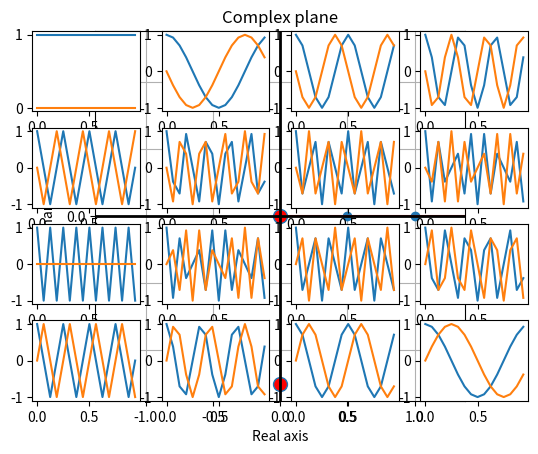
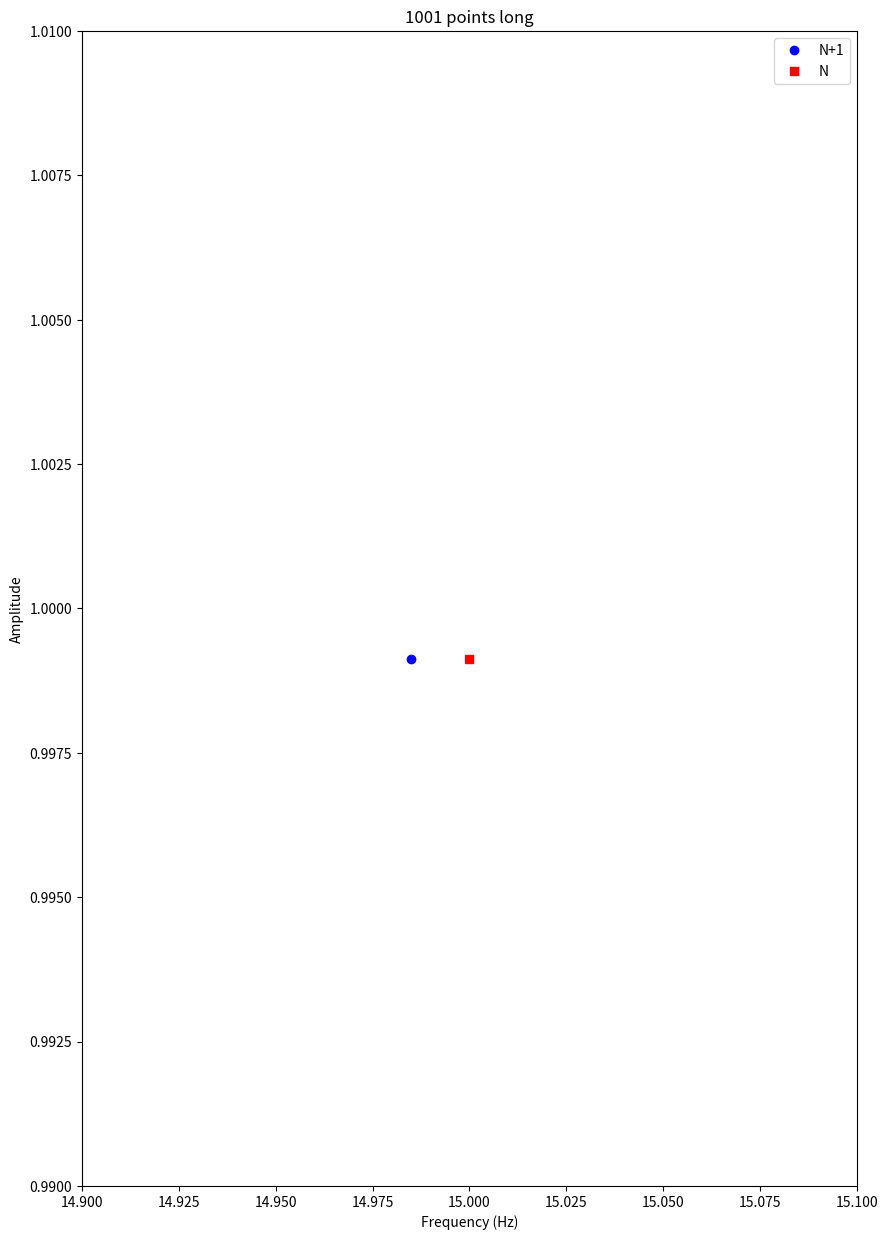
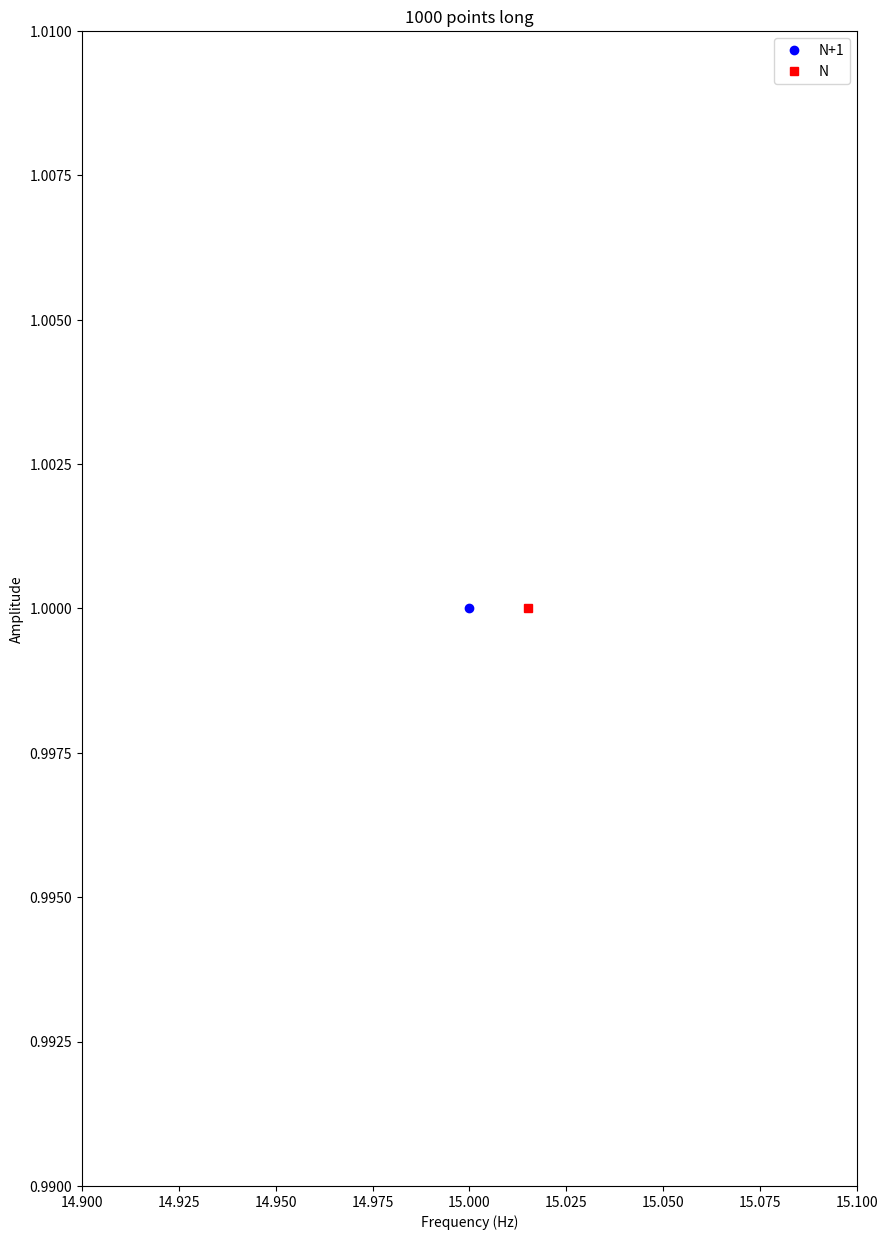
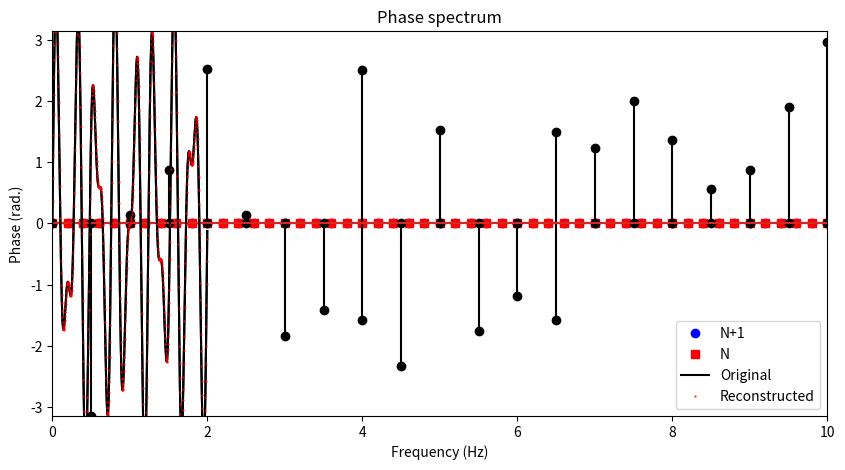
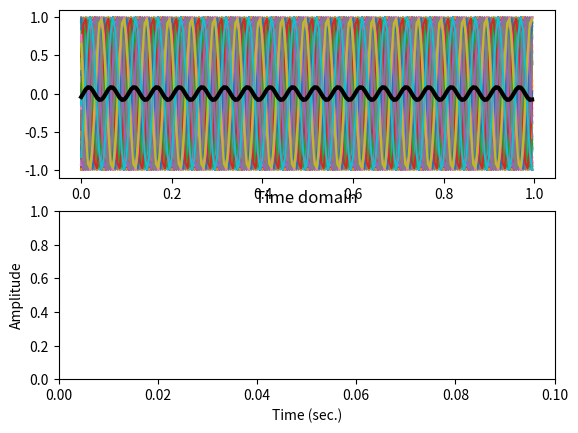

Python code for these plots, in order: (Note: this script raises an exception after producing the figures.)
# 1.fourtime
import math
import random
import numpy as np
import matplotlib.pyplot as plt
import mpl_toolkits.mplot3d as Axes3D
import scipy.fftpack
import time
# The DTFT in loop form
# create the signal
srate = 1000    # hz
time = np.arange(0., 2., 1/srate)
pnts = len(time)        # number of time points
signal = 2.5 * np.sin(2*np.pi*4*time) + 1.5 * np.sin(2*np.pi*6.5*time)
fourTime = np.array(range(pnts)) / pnts
fCoefs = np.zeros(len(signal), dtype=complex)       # fourier coefficient is the complex dot product
for fi in range(pnts):
	# create complex sine wave
	csw = np.exp(-1j * 2 * np.pi * fi * fourTime)
	#  It's related to the relationship between the forward and inverse Fourier transform.
	#  A real-valued signal needs to be real-valued after applying the inverse FT
	#  so the imaginary components need to cancel each other.
	#  Having them positive in one direction and negative in the other direction is the mechanism of cancellation.
	#  You could use +i in the forward FT and then -i in the inverse FT.
	#  The standard way to do it (- forward, + inverse).
	# compute dot product between complex sine wave and signal which is called Fourier coefficient
	fCoefs[fi] = np.vdot(signal, csw) / pnts
	
ampl = 2 * np.abs(fCoefs)       # showing the distance from the origin
hz = np.linspace(0, srate/2, int(pnts/2.) + 1)
# srate/2 is referring to the nyquist
# So the N/2+1 comes from N/2 positive frequencies starting here, plus one extra for the DC
# stem plot should always be used for showing the result of fourier transform
plt.stem(hz, ampl[range(len(hz))])
plt.xlabel('Frequency (Hz)'), plt.ylabel('Amplitude (a.u.)')
plt.xlim(0, 10)
plt.show()
coefs2plot = [0, 0]
coefs2plot[0] = np.argmin(np.abs(hz - 4))
coefs2plot[1] = np.argmin(np.abs(hz - 4.5))
#  identifies the index in the hz vector with values closest to 4 and 4.5
mag = np.abs(fCoefs[coefs2plot])
phs = np.angle(fCoefs[coefs2plot])
plt.plot(np.real(fCoefs[coefs2plot]), np.imag(fCoefs[coefs2plot]), 'o', linewidth=2, markersize=10, markerfacecolor='r')
# The more the distance from origin is in the plot the more similar they are
plt.plot([-2, 2], [0, 0], 'k', linewidth=2)     # vertical axes :black
plt.plot([0, 0], [-2, 2], 'k', linewidth=2)     # horizontal axes :black
axislims = np.max(mag)*1.1
plt.grid()
plt.axis('square')
plt.xlim([-axislims, axislims])
plt.ylim([-axislims, axislims])
plt.xlabel('Real axis')
plt.ylabel('Imaginary axis')
plt.title('Complex plane')
plt.show()
pnts = 16
fourTime = np.array(range(pnts)) / pnts
# [0.,0.0625,0.125,0.1875,0.25,0.3125,0.375,0.4375,0.5,0.5625,0.625,0.6875,0.75,0.8125,0.875,0.9375]
for fi in range(pnts):
	# create complex sine wave
	csw = np.exp(-1j * 2 * np.pi * fi * fourTime)
	# and plot it
	loc = np.unravel_index(fi, [4, 4], 'F')
	plt.subplot2grid((4, 4), (loc[1], loc[0]))
	plt.plot(fourTime, np.real(csw))
	plt.plot(fourTime, np.imag(csw))
plt.show()
srate = 1000
npnts = 100001
if npnts % 2 == 0:
	topfreq = srate / 2
else:
	topfreq = srate/2 * (npnts-1)/npnts
hz1 = np.linspace(0, srate/2, np.floor(npnts/2+1).astype(int))
hz2 = np.linspace(0, topfreq, np.floor(npnts/2+1).astype(int))
n = 16
print('%.9f\n%.9f' % (hz1[n], hz2[n]))
# no difference if npnts is even, otherwise there is a tiny difference which minimize as npnts grows
# Case1 ,Odd number of data points, N is correct
srate = 1000
time = np.arange(0, srate + 1)/ srate               # dividing by sampling rate converts it to seconds
npnts = len(time)
signal = np.sin(15 * 2 * np.pi * time)
# scipy.fftpack.fft(x, n=None, axis=-1, overwrite_x=False)[source]
# Return discrete Fourier transform of real or complex sequence
# signal's amplitude spectrum
signalX = 2 * np.abs(scipy.fftpack.fft(signal)) / len(signal)
# frequencies vectors
hz1 = np.linspace(0, srate, npnts + 1)
hz2 = np.linspace(0, srate, npnts)
fig = plt.subplots(1, figsize=(10, 15))
plt.plot(hz1[:npnts], signalX, 'bo', label='N+1')
plt.plot(hz2, signalX, 'rs', label='N')
plt.legend()
plt.xlim(14.9, 15.1)
plt.ylim(.99, 1.01)
plt.xlabel('Frequency (Hz)')
plt.title(str(len(time)) + ' points long')
plt.ylabel('Amplitude')
plt.show()
# Case 2: Even number of data points, N+1 is correct
srate = 1000
time = np.arange(0, srate)/ srate
npnts = len(time)
signal = np.sin(15 * 2 * np.pi * time)
signalX = 2 * np.abs(scipy.fftpack.fft(signal)) / len(signal)
hz1 = np.linspace(0, srate, npnts + 1)
hz2 = np.linspace(0, srate, npnts)
fig = plt.subplots(1, figsize=(10, 15))
plt.plot(hz1[:npnts], signalX, 'bo', label='N+1')
plt.plot(hz2, signalX, 'rs', label='N')
plt.legend()
plt.xlim(14.9, 15.1)
plt.ylim(.99, 1.01)
plt.xlabel('Frequency (Hz)')
plt.title(str(len(time)) + ' points long')
plt.ylabel('Amplitude')
plt.show()
# Case 3: longer signal
srate = 1000
time = np.arange(0, 5*srate)/srate
npnts = len(time)
signal = np.sin(15 * 2 * np.pi * time)
signalX = 2*np.abs(scipy.fftpack.fft(signal)) / len(signal)
hz1 = np.linspace(0, srate, npnts+1)
hz2 = np.linspace(0, srate, npnts)
fig = plt.subplots(1, figsize=(10, 5))
plt.plot(hz1[:npnts], signalX, 'bo', label='N+1')
plt.plot(hz2, signalX, 'rs', label='N')
plt.xlim([14.99, 15.01])         # If you zoom out(0, 10) you'd assume there's no difference between 2 signals
plt.ylim([.99, 1.01])
plt.legend()
plt.xlabel('Frequency (Hz)')
plt.title(str(len(time)) + ' points long')
plt.ylabel('Amplitude')
plt.show()
# Section : Normalized time vector
srate = 1000
time = np.arange(0, 2 * srate)/srate
# or time = np.arange(0, 2*srate, 1/srate)
# Both ways are to convert time vectors into seconds
pnts = len(time)
signal = 2.5 * np.sin(2*np.pi*4*time) + 1.5 * np.sin(2*np.pi*6.5*time)
plt.plot(time, signal, 'k')
plt.xlabel('Time (s)')
plt.ylabel('Amplitude')
plt.title('Time domain')
plt.show()
# Prepare the fourier transform
fourTime = np.arange(0, pnts)/pnts
fCoefs = np.zeros(len(signal), dtype=complex)       # len(signal) = 2000
for fi in range(pnts):
	csw = np.exp(-1j * 2 * np.pi * fi * fourTime)
	fCoefs[fi] = sum(signal * csw)/pnts         # sum(np.multiply(signal, csw))/pnts
	# We /pnts to normalize fcoefs otherwise the ampl shown would be much higher than what it should actually be
	# Plus the amplitude would rise as the signal gets longer by time. Called Normalizing
ampls = 2 * abs(fCoefs)
# It's multiplied by 2 because fcoef represents only the positive frequencies
# since the amplitude of negative frequencies is the mirror of positive ones we use *2
# In this case we haven't considered the frequency = 0 because it holds zero amplitude(energy)
hz = np.linspace(0, srate/2, int(pnts/2+1))
plt.stem(hz, ampls[:len(hz)], 'ks-')
plt.xlim([0, 10])
plt.ylim([-.01, 3])
plt.xlabel('Frequency (Hz)')
plt.ylabel('Amplitude (a.u.)')
plt.title('Amplitude spectrum')
plt.show()
plt.stem(hz, np.angle(fCoefs[:len(hz)]), 'ks-')
plt.xlim([0, 10])
plt.ylim([-np.pi, np.pi])
plt.xlabel('Frequency (Hz)')
plt.ylabel('Phase (rad.)')
plt.title('Phase spectrum')
plt.show()
# Reconstructing time signal
reconTS = np.real(scipy.fftpack.ifft(fCoefs)) * pnts
plt.plot(time, signal, 'k', label='Original')
plt.plot(time[::3], reconTS[::3], 'r.', markersize=1, label='Reconstructed')
# if fourtime is (n, pnts+n) there'd be a time shift making the amplitude look exactly the same
# And the phase spectrum with a slight change
plt.legend()
plt.show()
# averaging fourier coefficient
ntrials = 100
srate = 200
time = np.arange(0, 1, 1/srate)
pnts = len(time)
data_set = np.zeros((ntrials, pnts))
for triali in range(ntrials):
	data_set[triali, :] = np.sin(2 * np.pi * 20 * time + 2 * np.pi * np.random.rand())
	#  change the 2 in phase shift, you'd recognize they become more alike as 2 lowers
	# rand() picks either 0 or 1
fig, axs = plt.subplots(2)
for i in range(ntrials):
	axs[0].plot(time, data_set[i, :])
axs[0].plot(time, np.mean(data_set, axis=0), 'k', linewidth=3)
# The average is lower than each because of the phase difference
plt.xlabel('Time (sec.)')
plt.ylabel('Amplitude')
plt.title('Time domain')
plt.xlim([0, .1])
# Get the fourier coefficient
data_setX = scipy.fftpack.fft(data_set, axis=1)
hz = np.linspace(0, srate/2, int(pnts/2)+1)
# averaging option 1: complex Fourier coefficients, then magnitude
ave1 = 2 * np.abs(np.mean(data_setX, axis=0))
# averaging option 2: magnitude, then complex Fourier coefficients
ave2 = np.mean(2 * np.abs(data_setX), axis=0)
axs[1] = plt.stem(hz, ave1[0:len(hz)], 'ks-', label='Average coefficients', use_line_collection=True)
axs[1] = plt.stem(hz+.2, ave2[0:len(hz)], 'ro-', label='Average amplitude', use_line_collection=True)
# We understand that as the phase shift decreases the Average coefficients gets closer to the average amplitude
# using frequency shift to make the plot identifiable
plt.xlim([10, 30])
plt.xlabel('Frequency (Hz)')
plt.ylabel('Amplitude')
plt.title('Frequency domain')
plt.legend()
plt.tight_layout()
plt.show()
# DC reconstruction with careful normalization
srate = 1000
time = np.arange(0., 2., 1/srate)
pnts = len(time)
signal = 1.5 + 2.5*np.sin(2*np.pi*4*time)
# Preparing the fourier transform
fourTime = np.array(range(pnts))/pnts
fCoefs = np.zeros(len(signal), dtype=complex)
for fi in range(pnts):
	csw = np.exp(-1j*2*np.pi*fi*fourTime)
	fCoefs[fi] = sum(np.multiply(signal, csw))/pnts
hz = np.linspace(0, srate/2, int(np.floor(pnts/2)+1))
ampls = np.zeros(len(signal), dtype=int)
ampls = abs(fCoefs)
ampls[1:] = 2 * abs(fCoefs[1:])
# Indicates first frequency index(after 0)
plt.stem(hz, ampls[0: len(hz)])
plt.xlim(-.1, 10)
plt.xlabel('Frequency (Hz)'), plt.ylabel('Amplitude (a.u.)')
plt.show()
# Amplitude spectrum vs. power spectrum
srate = 1000
time = np.arange(0, .85, 1/srate)
pnts = len(time)
signal = 2.5*np.sin(2*np.pi*10*time)
signalX = scipy.fftpack.fft(signal)/pnts
hz = np.linspace(0, srate/2, int(pnts/2)+1)
signalAmp = abs(signalX)
signalAmp[1:] = 2*abs(signalX[1:])
signalPow = signalAmp**2
# There's conservation of energy in both time and frequency domain
plt.figure(figsize=(12, 3))
plt.subplot2grid((1, 3), (0, 0))
plt.plot(time, signal)
plt.xlabel('Time (ms)')
plt.ylabel('Amplitude')
plt.title('Time domain')
plt.subplot2grid((1, 3), (0, 1))
plt.plot(hz, signalAmp[0:len(hz)], 'ks-', label='Amplitude')
plt.plot(hz, signalPow[0:len(hz)], 'rs-', label='Power')
plt.xlim([0, 20])
plt.legend()
plt.xlabel('Frequency (Hz)')
plt.ylabel('Amplitude or power')
plt.title('Frequency domain')
plt.subplot2grid((1, 3), (0, 2))
plt.plot(hz, 10*np.log10(signalPow[0: len(hz)]), 'ks-')
plt.xlim([0, 20])
plt.xlabel('Frequency (Hz)')
plt.ylabel('Decibel power')
plt.tight_layout()
plt.show()
